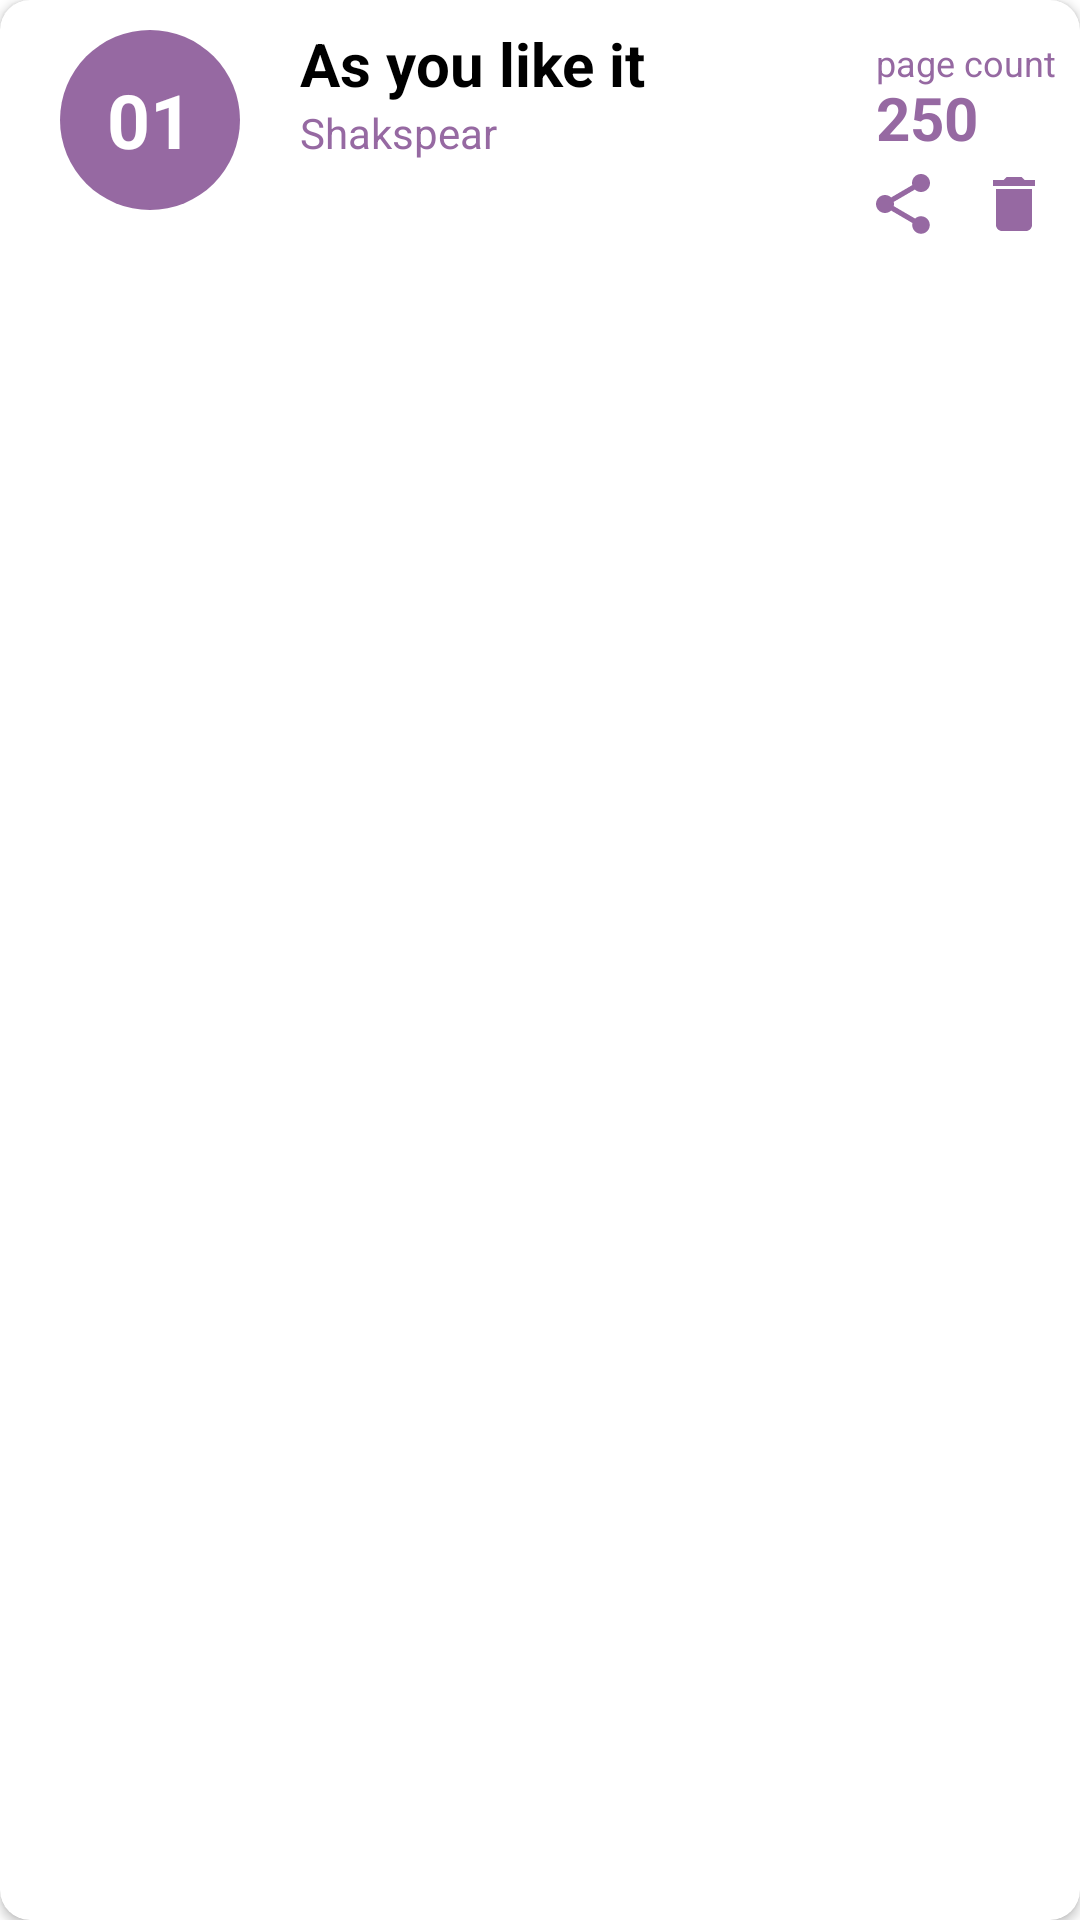

The Android layout XML behind this screen, and the referenced resources:
<!-- AndroidManifest.xml: application theme Theme.FavBook -->
<!-- res/layout/bookcard_view.xml -->
<?xml version="1.0" encoding="utf-8"?>
<androidx.cardview.widget.CardView xmlns:android="http://schemas.android.com/apk/res/android"
    xmlns:app="http://schemas.android.com/apk/res-auto"
    android:layout_width="match_parent"
    android:layout_height="wrap_content"
    android:elevation="20dp"
    app:cardCornerRadius="10dp"
    android:layout_marginTop="4dp"
    android:layout_marginStart="8dp"
    android:layout_marginEnd="8dp"
    >

    <androidx.constraintlayout.widget.ConstraintLayout
        android:id="@+id/cardViewLayout"
        android:layout_width="match_parent"
        android:layout_height="85dp"
        android:paddingBottom="5dp"
        >

        <LinearLayout
            android:layout_width="wrap_content"
            android:layout_height="wrap_content"
            android:layout_marginEnd="7dp"
            android:layout_marginTop="7dp"
            android:orientation="horizontal"
            app:layout_constraintBottom_toBottomOf="parent"
            app:layout_constraintEnd_toEndOf="parent"
            app:layout_constraintTop_toBottomOf="@+id/bookPages"
            app:layout_constraintVertical_bias="0.466">

            <ImageButton
                android:id="@+id/shareBtn"
                android:layout_width="30dp"
                android:layout_height="30dp"
                android:layout_marginEnd="7dp"
                android:minHeight="48dp"
                android:minWidth="48dp"
                android:layout_marginTop="-5dp"
                android:backgroundTint="@color/white"
                android:contentDescription="@string/share_book_to_anyone"
                android:src="@drawable/ic_share" />

            <ImageButton
                android:id="@+id/deleteBtn"
                android:layout_width="30dp"
                android:layout_height="30dp"
                android:minHeight="48dp"
                android:minWidth="48dp"
                android:padding="48dp"
                android:layout_marginTop="-5dp"
                android:backgroundTint="@color/white"
                android:contentDescription="@string/button_delete_book_forever"
                android:src="@drawable/ic_delete" />

        </LinearLayout>

        <TextView
            android:id="@+id/bookId"
            android:layout_width="60dp"
            android:layout_height="60dp"
            android:layout_marginStart="20dp"
            android:background="@drawable/circle"
            android:text="01"
            android:gravity="center"
            android:textColor="@color/white"
            android:textSize="25sp"
            android:padding="12dp"
            android:textStyle="bold"
            app:layout_constraintBottom_toBottomOf="parent"
            app:layout_constraintStart_toStartOf="parent"
            app:layout_constraintTop_toTopOf="parent" />

        <LinearLayout
            android:layout_width="wrap_content"
            android:layout_height="wrap_content"
            android:orientation="vertical"
            android:layout_marginTop="-14dp"
            app:layout_constraintBottom_toBottomOf="parent"
            app:layout_constraintStart_toEndOf="@+id/bookId"
            app:layout_constraintTop_toTopOf="parent">

            <TextView
                android:id="@+id/bookName"
                android:layout_width="wrap_content"
                android:layout_height="wrap_content"
                android:paddingStart="20dp"
                android:text="@string/book_name"
                android:textColor="@color/black"
                android:textSize="20sp"
                android:textStyle="bold"
                app:layout_constraintBottom_toBottomOf="@+id/bookId"
                app:layout_constraintStart_toEndOf="@+id/bookId"
                app:layout_constraintTop_toTopOf="@+id/bookId"
                app:layout_constraintVertical_bias="0.0" />

            <TextView
                android:id="@+id/bookAuthor"
                android:layout_width="wrap_content"
                android:layout_height="wrap_content"
                android:paddingStart="20dp"
                android:paddingEnd="20dp"
                android:paddingTop="0dp"
                android:paddingBottom="5dp"
                android:text="@string/book_author_name"
                android:textAppearance="@style/TextAppearance.AppCompat.Small"
                android:textColor="@color/purple_500"
                android:textSize="14sp" />

        </LinearLayout>

        <TextView
            android:layout_width="wrap_content"
            android:layout_height="wrap_content"
            android:layout_marginEnd="4dp"
            android:layout_marginTop="-8dp"
            android:paddingEnd="4dp"
            android:text="@string/page_count"
            android:textColor="@color/purple_500_50"
            android:textSize="12sp"
            app:layout_constraintBottom_toBottomOf="parent"
            app:layout_constraintEnd_toEndOf="parent"
            app:layout_constraintTop_toTopOf="parent"
            app:layout_constraintVertical_bias="0.285" />

        <TextView
            android:id="@+id/bookPages"
            android:layout_width="wrap_content"
            android:layout_height="wrap_content"
            android:layout_marginEnd="4dp"
            android:layout_marginTop="15dp"
            android:paddingEnd="30dp"
            android:text="250"
            android:textColor="@color/purple_500"
            android:textSize="20sp"
            android:textStyle="bold"
            app:layout_constraintBottom_toBottomOf="parent"
            app:layout_constraintEnd_toEndOf="parent"
            app:layout_constraintTop_toTopOf="parent"
            app:layout_constraintVertical_bias="0.285" />

    </androidx.constraintlayout.widget.ConstraintLayout>


</androidx.cardview.widget.CardView>
<!-- resources referenced by this layout -->
<resources>
  <color name="black">#FF000000</color>
  <color name="purple_500">#9669A2</color>
  <color name="purple_500_50">#9669A2</color>
  <color name="white">#FFFFFFFF</color>
  <!-- drawable circle (drawable) -->
  <?xml version="1.0" encoding="utf-8"?>
  <shape xmlns:android="http://schemas.android.com/apk/res/android">
      <solid android:color="@color/purple_500" />
      <corners android:radius="500dp"/>
  </shape>
  <!-- drawable ic_delete (drawable) -->
  <vector android:height="24dp" android:tint="@color/purple_500_50"
      android:viewportHeight="24" android:viewportWidth="24"
      android:width="24dp" xmlns:android="http://schemas.android.com/apk/res/android">
      <path android:fillColor="#F60505" android:pathData="M6,19c0,1.1 0.9,2 2,2h8c1.1,0 2,-0.9 2,-2V7H6v12zM19,4h-3.5l-1,-1h-5l-1,1H5v2h14V4z"/>
  </vector>
  <!-- drawable ic_share (drawable) -->
  <vector android:height="24dp" android:tint="@color/purple_500_50"
      android:viewportHeight="24" android:viewportWidth="24"
      android:width="24dp" xmlns:android="http://schemas.android.com/apk/res/android">
      <path android:fillColor="@android:color/white" android:pathData="M18,16.08c-0.76,0 -1.44,0.3 -1.96,0.77L8.91,12.7c0.05,-0.23 0.09,-0.46 0.09,-0.7s-0.04,-0.47 -0.09,-0.7l7.05,-4.11c0.54,0.5 1.25,0.81 2.04,0.81 1.66,0 3,-1.34 3,-3s-1.34,-3 -3,-3 -3,1.34 -3,3c0,0.24 0.04,0.47 0.09,0.7L8.04,9.81C7.5,9.31 6.79,9 6,9c-1.66,0 -3,1.34 -3,3s1.34,3 3,3c0.79,0 1.5,-0.31 2.04,-0.81l7.12,4.16c-0.05,0.21 -0.08,0.43 -0.08,0.65 0,1.61 1.31,2.92 2.92,2.92 1.61,0 2.92,-1.31 2.92,-2.92s-1.31,-2.92 -2.92,-2.92z"/>
  </vector>
  <string name="book_author_name">Shakspear</string>
  <string name="book_name">As you like it</string>
  <string name="button_delete_book_forever">button delete book forever</string>
  <string name="page_count">page count</string>
  <string name="share_book_to_anyone">Share book to anyone</string>
  <style name="Theme.FavBook" parent="Theme.MaterialComponents.DayNight.DarkActionBar">
          
          <item name="colorPrimary">#9669A2</item>
          <item name="colorPrimaryVariant">#809669A2</item>
          <item name="colorOnPrimary">@color/white</item>
          
          <item name="colorSecondary">@color/teal_200</item>
          <item name="colorSecondaryVariant">@color/teal_700</item>
          <item name="colorOnSecondary">@color/black</item>
          
          <item name="android:statusBarColor">#9669A2</item>
          
      </style>
  <color name="teal_200">#FF03DAC5</color>
  <color name="teal_700">#FF018786</color>
</resources>
